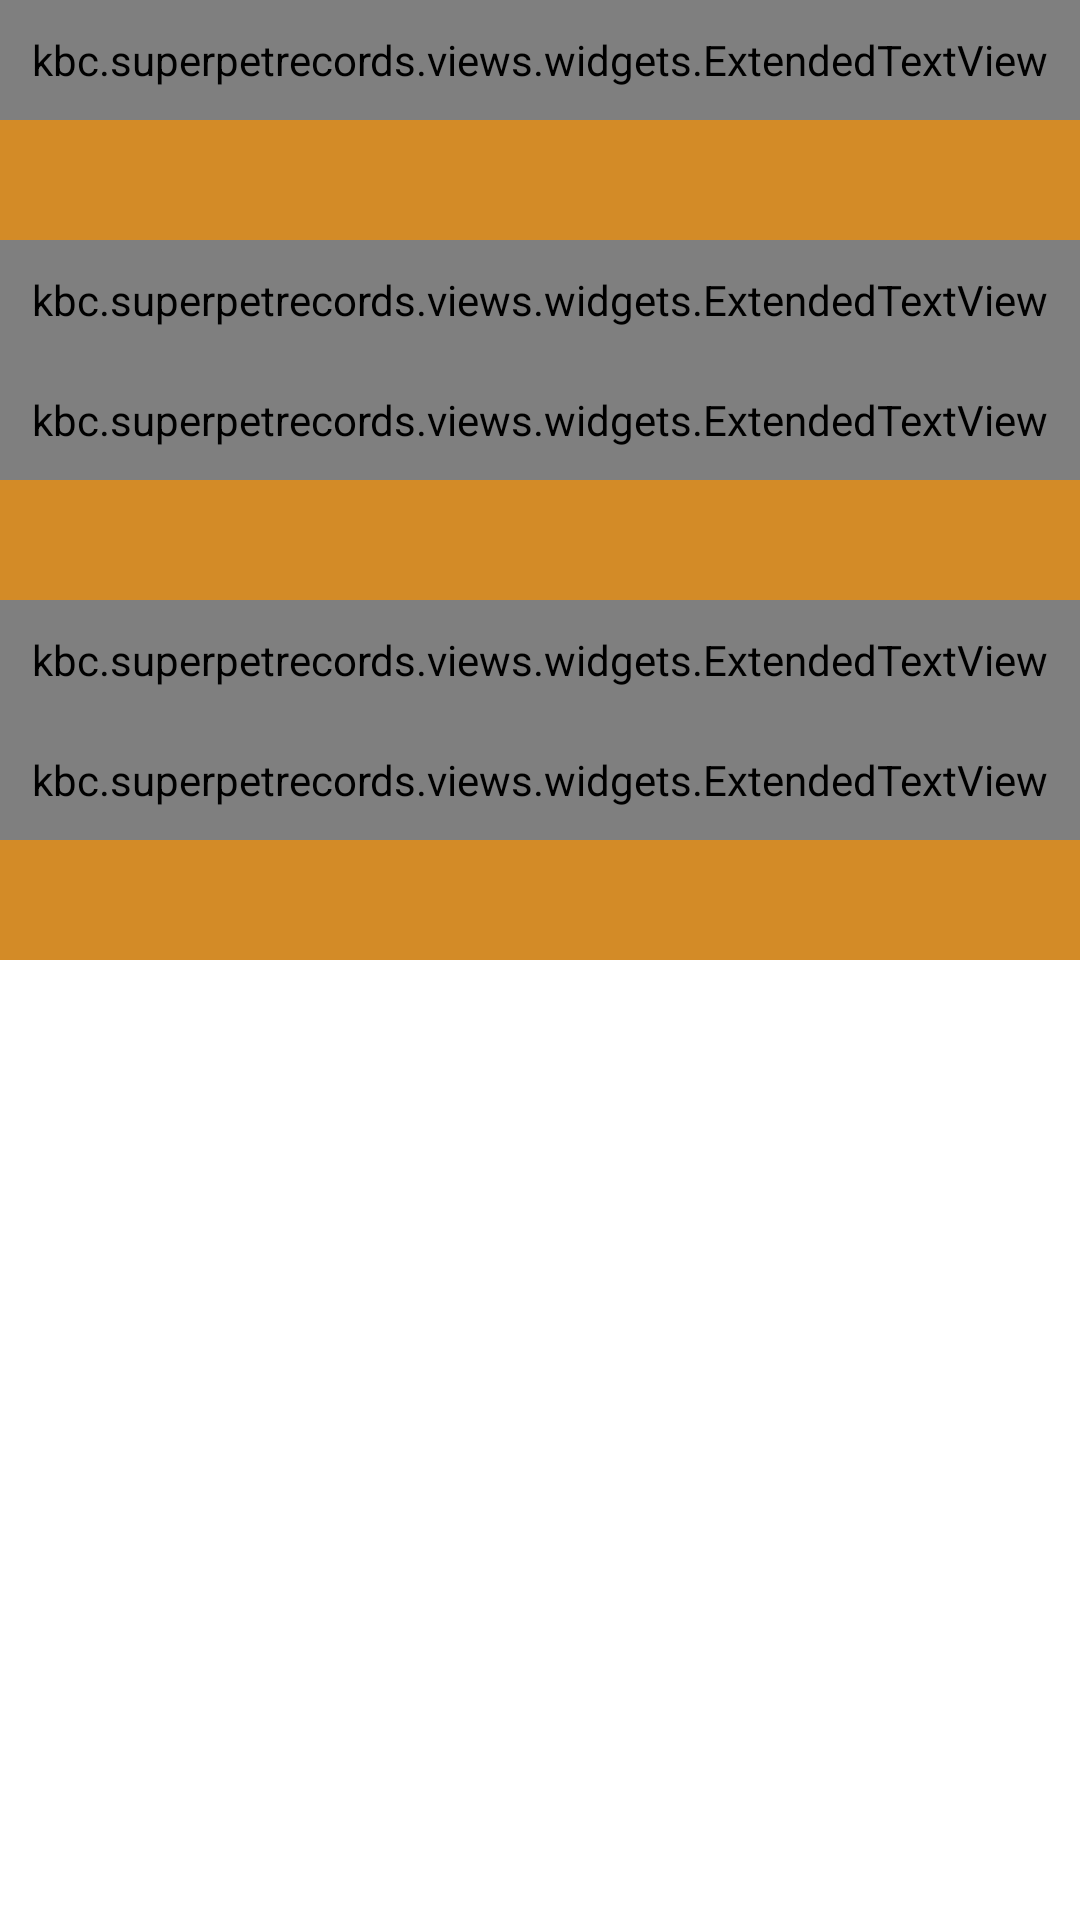

Android layout source for this screen:
<!-- AndroidManifest.xml: application theme AppTheme -->
<!-- res/layout/new_event.xml -->
<?xml version="1.0" encoding="utf-8"?>
<LinearLayout
    xmlns:android="http://schemas.android.com/apk/res/android"
    xmlns:kbc="http://schemas.android.com/apk/res-auto"
    android:orientation="vertical"
    android:layout_height="match_parent"
    android:layout_width="match_parent" >
    <LinearLayout
        style="@style/NewEventLayout">
        <kbc.superpetrecords.views.widgets.ExtendedTextView
            style="@style/NewEventTextView"
            android:text="Appointment Type"/>
        <EditText
            android:id="@+id/appointment_name"
            style="@style/NewEventEditText"/>
    </LinearLayout>
    <LinearLayout
        style="@style/NewEventLayout">
        <kbc.superpetrecords.views.widgets.ExtendedTextView
            style="@style/NewEventTextView"
            android:text="Vet/Clinic"/>
        <LinearLayout
            style="NewEventSpinnerWrap">
            <Spinner
                android:id="@+id/appointment_vet"
                style="NewEventSpinner"
                >
            </Spinner>
            <Button
                style="NewEventButton" />
        </LinearLayout>
    </LinearLayout>

    <LinearLayout
        style="@style/NewEventLayout">
        <kbc.superpetrecords.views.widgets.ExtendedTextView
            style="@style/NewEventTextView"
            android:text="Start Time"/>
        <EditText
            android:id="@+id/appointment_dstart"
            style="@style/NewEventEditText" />

    </LinearLayout>

    <LinearLayout
        style="@style/NewEventLayout">
        <kbc.superpetrecords.views.widgets.ExtendedTextView
            style="@style/NewEventTextView"
            android:text="Repeats?"/>
        <LinearLayout
            style="NewEventSpinnerWrap">
            <Spinner
                android:id="@+id/appointment_recurrence"
                style="NewEventSpinner"
                >
            </Spinner>
            <Button
                style="NewEventButton" />
        </LinearLayout>
    </LinearLayout>

    <LinearLayout
        style="@style/NewEventLayout">
        <kbc.superpetrecords.views.widgets.ExtendedTextView
            style="@style/NewEventTextView"
            android:text="Appointment Notes/Description"/>
        <EditText
            android:id="@+id/appointment_description"
            style="@style/NewEventEditText"/>
    </LinearLayout>

</LinearLayout>
<!-- resources referenced by this layout -->
<resources>
  <style name="NewEventEditText">
          <item name="fontName">mohave.otf</item>
          <item name="android:layout_width">match_parent</item>
          <item name="android:gravity">center_vertical</item>
          <item name="android:background">@color/goldish</item>
          <item name="android:padding">5dp</item>
          <item name="android:layout_height">40dp</item>
      </style>
  <style name="NewEventLayout">
          <item name="android:layout_width">match_parent</item>
          <item name="android:layout_height">wrap_content</item>
          <item name="android:background">@color/bluegrassish</item>
          <item name="android:orientation">vertical</item>
      </style>
  <style name="NewEventTextView">
          <item name="android:layout_width">match_parent</item>
          <item name="android:layout_height">40dp</item>
          <item name="android:gravity">center_vertical</item>
      </style>
  <style name="AppTheme" parent="android:Theme.Holo.Light.DarkActionBar">
          <item name="extendedButtonStyle">@style/extendedButton</item>
          
      </style>
  <color name="goldish">#d38b27</color>
  <color name="bluegrassish">#579f89</color>
  <style name="extendedButton">
          <item name="fontName">mohave.otf</item>
          <item name="android:background">@drawable/extended_button_selector</item>
          <item name="android:textColor">#000000</item>
          <item name="android:gravity">center</item>
          <item name="android:alpha">.8</item>
          <item name="android:clickable">true</item>
          <item name="android:layout_marginTop">15dp</item>
          <item name="android:layout_marginBottom">15dp</item>
          <item name="android:layout_width">match_parent</item>
          <item name="android:layout_height">wrap_content</item>
      </style>
  <!-- drawable extended_button_selector (drawable) -->
  <?xml version="1.0" encoding="utf-8"?>
  <selector xmlns:android="http://schemas.android.com/apk/res/android">
      <item android:drawable="@drawable/extended_button_pressed"
            android:state_pressed="true" />
      <item android:drawable="@drawable/extended_button_focused"
            android:state_focused="true" />
      <item android:drawable="@drawable/extended_button_default" />
  </selector>
  <!-- drawable extended_button_pressed (drawable) -->
  <?xml version="1.0" encoding="utf-8"?>
  <shape
      xmlns:android="http://schemas.android.com/apk/res/android"
      android:shape="rectangle"
      >
      <corners
          android:radius="1dp"
          />
      <stroke
          android:color="#676767" android:width="1dp"/>
      <solid android:color="#898989" />
  </shape>
  <!-- drawable extended_button_focused (drawable) -->
  <?xml version="1.0" encoding="utf-8"?>
  <shape
      xmlns:android="http://schemas.android.com/apk/res/android"
      android:shape="rectangle"
     >
      <corners
          android:radius="1dp"
          />
      <stroke
          android:color="#676767" android:width="1dp"/>
      <solid android:color="#AAAAAA" />
  </shape>
  <!-- drawable extended_button_default (drawable) -->
  <?xml version="1.0" encoding="utf-8"?>
  <shape
      xmlns:android="http://schemas.android.com/apk/res/android"
      android:shape="rectangle"
      >
      <corners
          android:radius="1dp"
          />
      <solid android:color="#AAAAAA" />
  </shape>
</resources>
